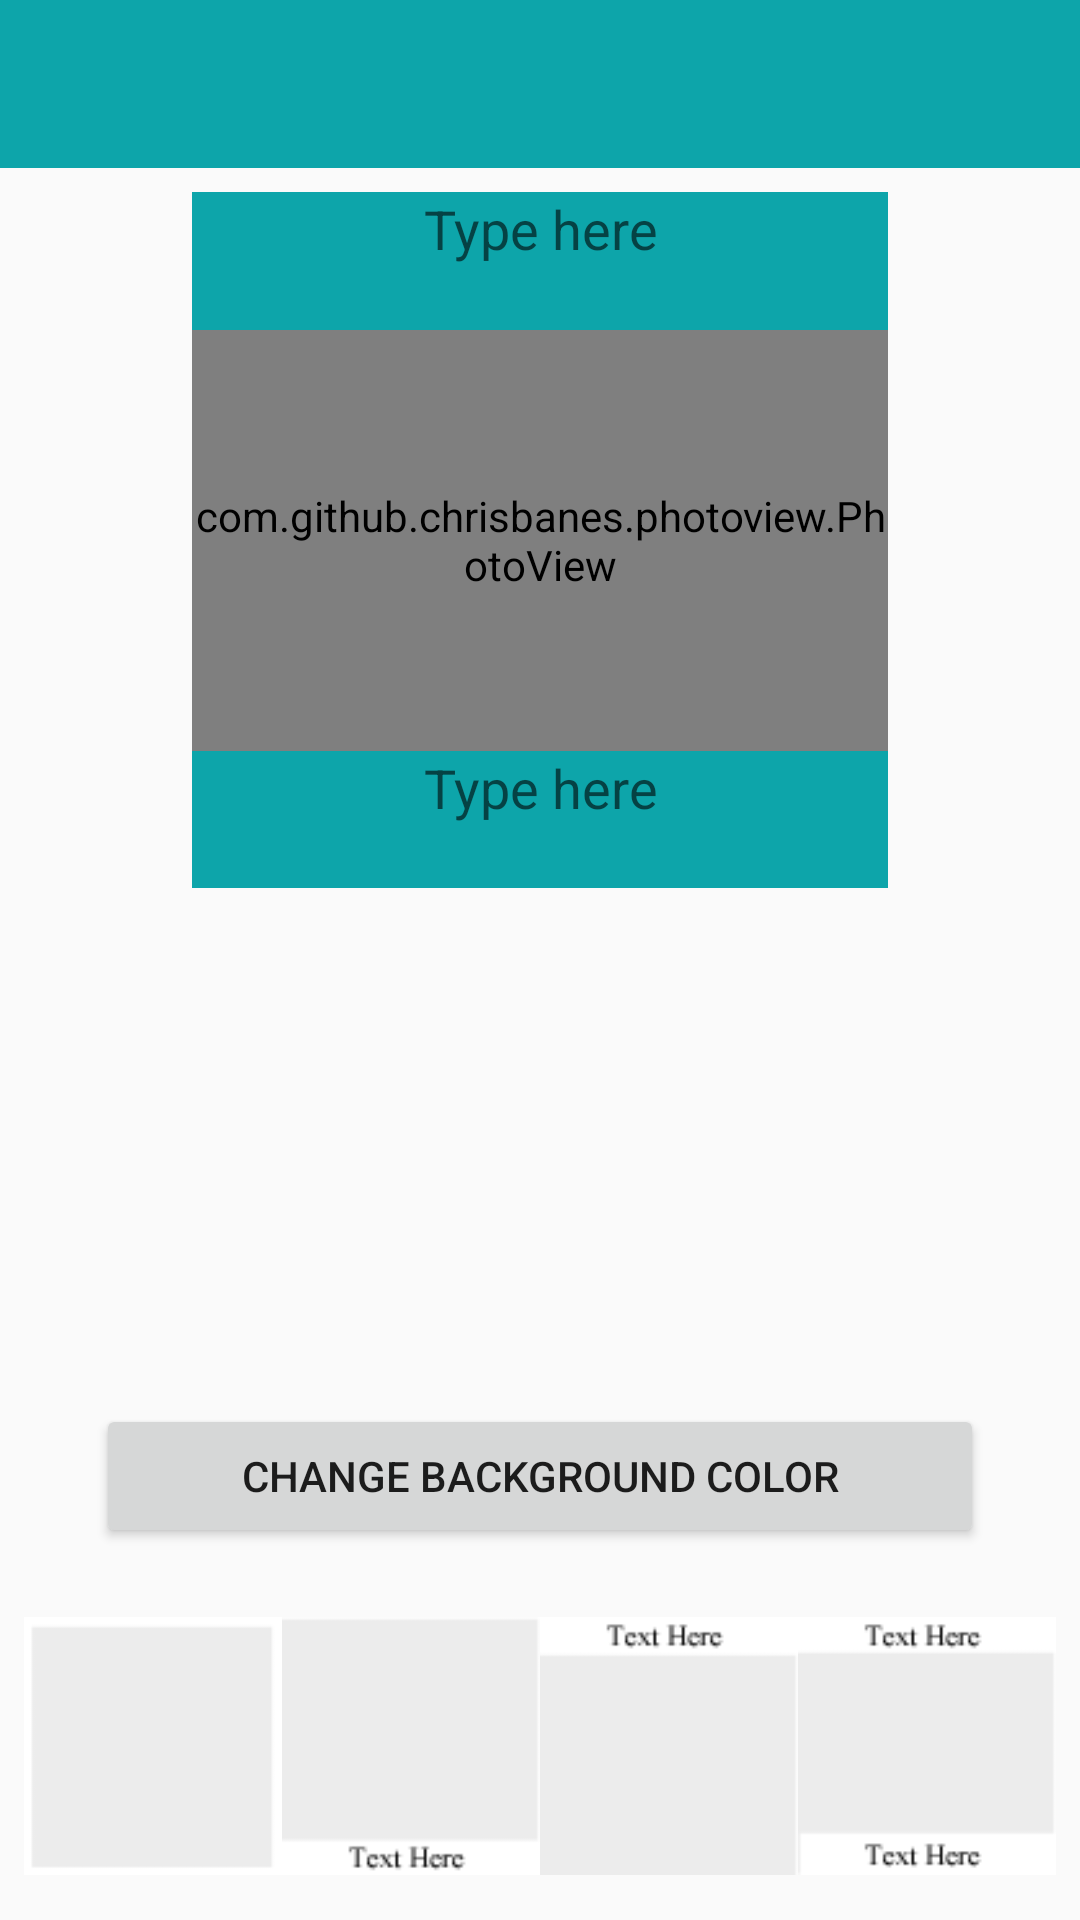

Layout XML and referenced resources for this Android screen:
<!-- AndroidManifest.xml: application theme AppTheme -->
<!-- res/layout/activity_header_sequare.xml -->
<?xml version="1.0" encoding="utf-8"?>
<androidx.constraintlayout.widget.ConstraintLayout xmlns:android="http://schemas.android.com/apk/res/android"
    xmlns:app="http://schemas.android.com/apk/res-auto"
    xmlns:tools="http://schemas.android.com/tools"
    android:layout_width="match_parent"
    android:layout_height="match_parent"
    tools:context=".SimpleAlbum.HeaderActivity">

    <com.google.android.material.appbar.AppBarLayout
        android:id="@+id/appBarLayout"
        android:layout_width="match_parent"
        android:layout_height="wrap_content"
        android:theme="@style/AppTheme.AppBarOverlay"
        app:layout_constraintEnd_toEndOf="parent"
        app:layout_constraintStart_toStartOf="parent"
        app:layout_constraintTop_toTopOf="parent">

        <androidx.appcompat.widget.Toolbar
            android:id="@+id/order_toolbar"
            android:layout_width="match_parent"
            android:layout_height="?attr/actionBarSize"
            android:background="?attr/colorPrimary"
            app:popupTheme="@style/AppTheme.PopupOverlay" />

    </com.google.android.material.appbar.AppBarLayout>

    <androidx.constraintlayout.widget.ConstraintLayout
        android:layout_width="0dp"
        android:layout_height="0dp"
        android:layout_marginStart="64dp"
        android:layout_marginTop="8dp"
        android:layout_marginEnd="64dp"
        app:layout_constraintDimensionRatio="w,1:1"
        app:layout_constraintEnd_toEndOf="parent"
        app:layout_constraintStart_toStartOf="parent"
        app:layout_constraintTop_toBottomOf="@+id/appBarLayout">

        <LinearLayout
            android:id="@+id/screenshoot"
            android:layout_width="0dp"
            android:layout_height="match_parent"
            android:background="@color/colorPrimary"
            android:orientation="vertical"
            app:layout_constraintBottom_toBottomOf="parent"
            app:layout_constraintDimensionRatio="1:1"
            app:layout_constraintEnd_toEndOf="parent"
            app:layout_constraintStart_toStartOf="parent"
            app:layout_constraintTop_toTopOf="parent">

            <EditText
                android:id="@+id/editTextTop"
                android:layout_width="match_parent"
                android:layout_height="64dp"
                android:layout_weight="1"
                android:background="@android:color/transparent"
                android:cursorVisible="false"
                android:ems="10"
                android:gravity="center_horizontal"
                android:hint="Type here"
                android:inputType="textPersonName"
                android:textAlignment="center"
                android:textColor="#E0DFDF"
                tools:text="Type here" />

            <com.github.chrisbanes.photoview.PhotoView
                android:id="@+id/image"
                android:layout_width="match_parent"
                android:layout_height="match_parent"
                android:layout_weight="5"
                android:scaleType="centerCrop"
                tools:srcCompat="@tools:sample/avatars" />

            <EditText
                android:id="@+id/editTextBottom"
                android:layout_width="match_parent"
                android:layout_height="64dp"
                android:layout_weight="1"
                android:background="@android:color/transparent"
                android:cursorVisible="false"
                android:ems="10"
                android:gravity="center_horizontal"
                android:hint="Type here"
                android:inputType="textPersonName"
                android:textAlignment="center"
                android:textColor="#E0DFDF" />

        </LinearLayout>
    </androidx.constraintlayout.widget.ConstraintLayout>

    <LinearLayout
        android:id="@+id/linearLayout2"
        android:layout_width="0dp"
        android:layout_height="wrap_content"
        android:layout_marginStart="8dp"
        android:layout_marginEnd="8dp"
        android:layout_marginBottom="8dp"
        android:orientation="horizontal"
        app:layout_constraintBottom_toBottomOf="parent"
        app:layout_constraintEnd_toEndOf="parent"
        app:layout_constraintStart_toStartOf="parent">

        <ImageView
            android:id="@+id/non"
            android:layout_width="wrap_content"
            android:layout_height="wrap_content"
            android:layout_weight="1"
            android:onClick="changeEditText"
            app:srcCompat="@drawable/p0" />

        <ImageView
            android:id="@+id/bottom"
            android:layout_width="wrap_content"
            android:layout_height="wrap_content"
            android:layout_weight="1"
            android:onClick="changeEditText"
            app:srcCompat="@drawable/p2" />

        <ImageView
            android:id="@+id/top"
            android:layout_width="wrap_content"
            android:layout_height="wrap_content"
            android:layout_weight="1"
            android:onClick="changeEditText"
            app:srcCompat="@drawable/p3" />

        <ImageView
            android:id="@+id/both"
            android:layout_width="wrap_content"
            android:layout_height="wrap_content"
            android:layout_weight="1"
            android:onClick="changeEditText"
            app:srcCompat="@drawable/p4" />
    </LinearLayout>

    <Button
        android:id="@+id/changeButton"
        android:layout_width="0dp"
        android:layout_height="wrap_content"
        android:layout_marginStart="32dp"
        android:layout_marginEnd="32dp"
        android:layout_marginBottom="16dp"
        android:onClick="changeColor"
        android:text="Change background color"
        app:layout_constraintBottom_toTopOf="@+id/linearLayout2"
        app:layout_constraintEnd_toEndOf="parent"
        app:layout_constraintHorizontal_bias="0.6"
        app:layout_constraintStart_toStartOf="parent" />
</androidx.constraintlayout.widget.ConstraintLayout>
<!-- resources referenced by this layout -->
<resources>
  <color name="colorPrimary">#0DA5AA</color>
  <!-- drawable p0: png bitmap (drawable-v24, 2982 bytes) -->
  <!-- drawable p2: png bitmap (drawable-v24, 3482 bytes) -->
  <!-- drawable p3: png bitmap (drawable-v24, 3473 bytes) -->
  <!-- drawable p4: png bitmap (drawable-v24, 3918 bytes) -->
  <style name="AppTheme.AppBarOverlay" parent="ThemeOverlay.AppCompat.Dark.ActionBar" />
  <style name="AppTheme.PopupOverlay" parent="ThemeOverlay.AppCompat.Light" />
  <style name="AppTheme" parent="Theme.AppCompat.Light.NoActionBar">
          
          <item name="colorPrimary">@color/colorPrimary</item>
          <item name="colorPrimaryDark">@color/colorPrimaryDark</item>
          <item name="colorAccent">@color/colorAccent</item>
      </style>
  <color name="colorPrimaryDark">#006978</color>
  <color name="colorAccent">#D81B60</color>
</resources>
